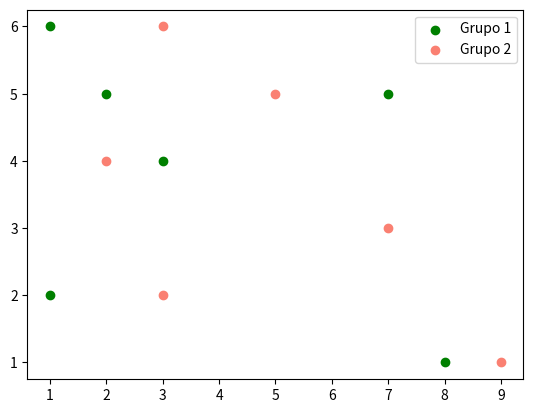

Write Python code to recreate this figure.
import matplotlib.pyplot as plt
import numpy as np                          # Importacion de librerias para poder dibujar graficos
                                            # Crear un alias, para evitar teclear los nombres completos
                                            # de las librerias
# Datos 1
x1=np.array([1,1,2,3,8,7])
y1=np.array([2,6,5,4,1,5])
plt.scatter(x1,y1,c="green",label="Grupo 1")

# Datos 2
x2=np.array([3,2,3,5,7,9])
y2=np.array([2,4,6,5,3,1])
plt.scatter(x2,y2,c="salmon",label="Grupo 2")

# Leyenda
plt.legend()
plt.show()